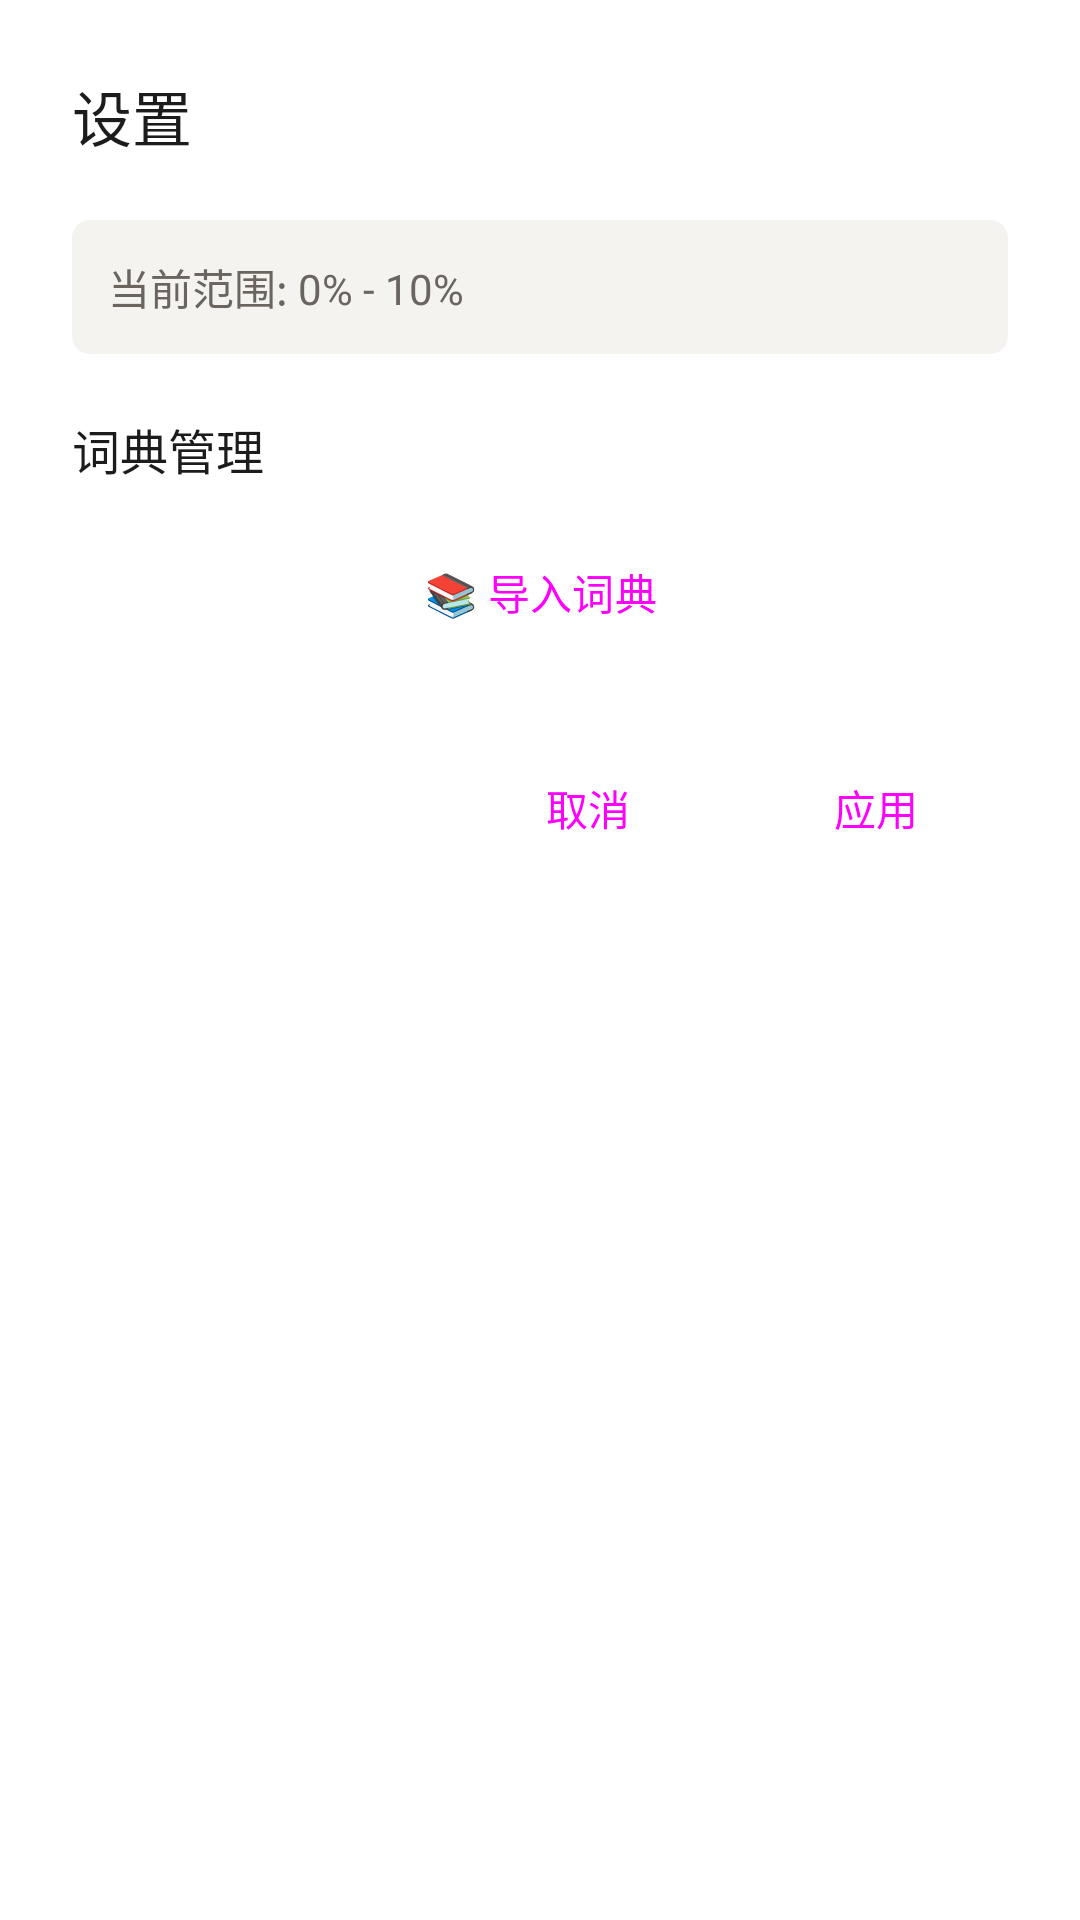

Android layout source for this screen:
<!-- AndroidManifest.xml: application theme Theme.EnglishWord -->
<!-- res/layout/dialog_settings_new.xml -->
<?xml version="1.0" encoding="utf-8"?>
<LinearLayout xmlns:android="http://schemas.android.com/apk/res/android"
    android:layout_width="match_parent"
    android:layout_height="wrap_content"
    android:orientation="vertical"
    android:padding="24dp"
    android:background="@color/wm_card">

    <TextView
        android:layout_width="wrap_content"
        android:layout_height="wrap_content"
        android:text="设置"
        android:textSize="20sp"
        android:textColor="@color/wm_text"
        android:fontFamily="sans-serif-medium"
        android:layout_marginBottom="20dp" />

    
    <TextView
        android:id="@+id/tvRangeDisplay"
        android:layout_width="match_parent"
        android:layout_height="wrap_content"
        android:text="当前范围: 0% - 10%"
        android:textSize="14sp"
        android:textColor="@color/wm_text_secondary"
        android:padding="12dp"
        android:background="@drawable/form_tag_background"
        android:layout_marginBottom="20dp" />

    
    <TextView
        android:layout_width="wrap_content"
        android:layout_height="wrap_content"
        android:text="词典管理"
        android:textSize="16sp"
        android:textColor="@color/wm_text"
        android:fontFamily="sans-serif-medium"
        android:layout_marginBottom="12dp" />

    <Button
        android:id="@+id/btnImportDict"
        android:layout_width="match_parent"
        android:layout_height="wrap_content"
        android:text="📚 导入词典"
        android:textSize="14sp"
        android:layout_marginBottom="24dp"
        style="@style/Widget.Material3.Button.OutlinedButton" />

    
    <LinearLayout
        android:layout_width="match_parent"
        android:layout_height="wrap_content"
        android:orientation="horizontal"
        android:gravity="end">

        <Button
            android:id="@+id/btnCancel"
            android:layout_width="wrap_content"
            android:layout_height="wrap_content"
            android:text="取消"
            android:textSize="14sp"
            android:layout_marginEnd="8dp"
            style="@style/Widget.Material3.Button.TextButton" />

        <Button
            android:id="@+id/btnApply"
            android:layout_width="wrap_content"
            android:layout_height="wrap_content"
            android:text="应用"
            android:textSize="14sp"
            style="@style/Widget.Material3.Button" />
    </LinearLayout>

</LinearLayout>
<!-- resources referenced by this layout -->
<resources>
  <color name="wm_card">#FFFFFF</color>
  <color name="wm_text">#1C1C1C</color>
  <color name="wm_text_secondary">#6B6560</color>
  <!-- drawable form_tag_background (drawable) -->
  <?xml version="1.0" encoding="utf-8"?>
  <selector xmlns:android="http://schemas.android.com/apk/res/android">
      <item android:state_pressed="true">
          <shape android:shape="rectangle">
              <corners android:radius="6dp" />
              <solid android:color="#EBE7E2" />
          </shape>
      </item>
      <item>
          <shape android:shape="rectangle">
              <corners android:radius="6dp" />
              <solid android:color="@color/wm_form_bg" />
          </shape>
      </item>
  </selector>
  <style name="Theme.EnglishWord" parent="Base.Theme.EnglishWord" />
  <color name="wm_form_bg">#F5F3F0</color>
  <style name="Base.Theme.EnglishWord" parent="Theme.Material3.DayNight.NoActionBar">
          <item name="colorPrimary">@color/wm_accent_word</item>
          <item name="colorOnPrimary">@color/white</item>
          <item name="android:colorBackground">@color/wm_bg</item>
          <item name="colorSurface">@color/wm_card</item>
          <item name="colorOnSurface">@color/wm_text</item>
          <item name="android:statusBarColor">@color/wm_bg</item>
          <item name="android:navigationBarColor">@color/wm_bg</item>
          <item name="android:windowLightStatusBar" tools:targetApi="m">true</item>
      </style>
  <color name="wm_accent_word">#3B5998</color>
  <color name="white">#FFFFFFFF</color>
  <color name="wm_bg">#FAFAF8</color>
</resources>
